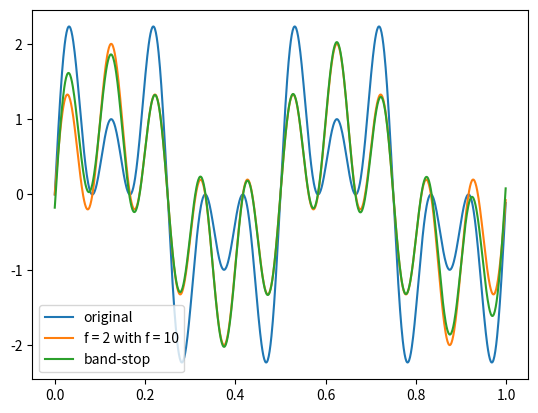

Source code (Python):
#!/usr/bin/env python3

import numpy as np
 
def bandStopFIR(fL, fH, b = 0.08):
  N = int(np.ceil(4 / b))
  if not N % 2: N += 1
  n = np.arange(N)

  hlpf = np.sinc(2 * fL * (n - (N - 1) / 2))
  hlpf *= np.blackman(N)
  hlpf /= np.sum(hlpf)

  hhpf = np.sinc(2 * fH * (n - (N - 1) / 2))
  hhpf *= np.blackman(N)
  hhpf /= np.sum(hhpf)
  hhpf *= - 1
  hhpf[(N - 1) // 2] += 1

  h = hlpf + hhpf
  
  return N, h

#-------------------------------------------------------------------------------

import matplotlib.pyplot as plt

fs = 1000 # sampling frequency

# generate properly the time vector
t = np.arange(1000)/fs
sga = np.sin(2*np.pi*2*t)   # signal with f = 2
sgb = np.sin(2*np.pi*6*t)   # signal with f = 6
sgc = np.sin(2*np.pi*10*t)  # signal with f = 10
sgd = sga + sgb + sgc
sge = sga + sgc

N, h = bandStopFIR(fL = 4/fs, fH = 8/fs, b = 2/fs)
sgf = np.convolve(sgd, h)

plt.plot(t, sgd, label = 'original')
plt.plot(t, sge, label = 'f = 2 with f = 10')
plt.plot(t, sgf[int(N/2):1000 + int(N/2)], label = 'band-stop')
plt.legend()
plt.show()

